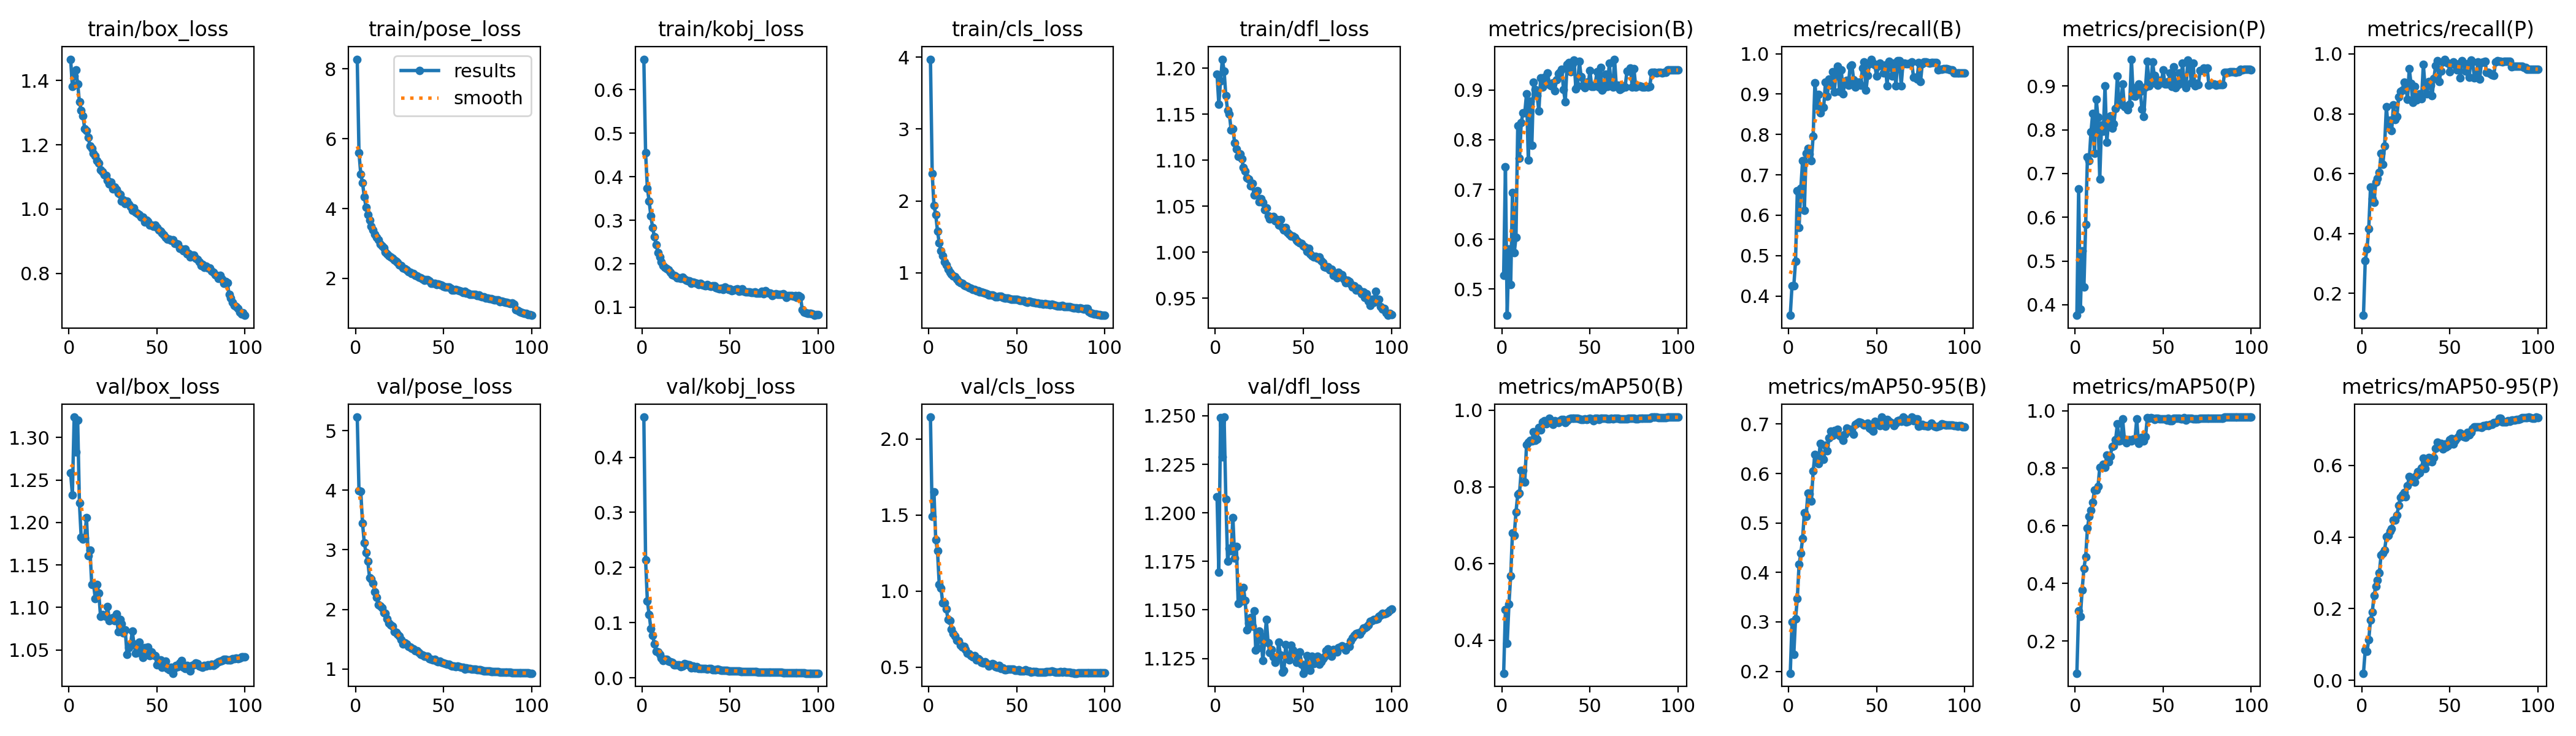

Source data for this figure (header and first rows):
epoch, time, train/box_loss, train/pose_loss, train/kobj_loss, train/cls_loss, train/dfl_loss, metrics/precision(B), metrics/recall(B), metrics/mAP50(B), metrics/mAP50-95(B), metrics/precision(P), metrics/recall(P), metrics/mAP50(P), metrics/mAP50-95(P), val/box_loss, val/pose_loss, val/kobj_loss, val/cls_loss, val/dfl_loss, lr/pg0, lr/pg1, lr/pg2
1, 111.9, 1.466, 8.275, 0.6703, 3.97, 1.193, 0.5278, 0.3519, 0.314, 0.1962, 0.3756, 0.1267, 0.08792, 0.01966, 1.258, 5.23, 0.4729, 2.144, 1.208, 0.003328, 0.003328, 0.003328
2, 206.7, 1.381, 5.596, 0.4546, 2.376, 1.161, 0.7457, 0.4257, 0.4804, 0.2994, 0.6646, 0.3089, 0.3055, 0.08481, 1.233, 3.99, 0.2135, 1.489, 1.17, 0.006596, 0.006596, 0.006596
3, 300.4, 1.415, 4.99, 0.3741, 1.937, 1.186, 0.4473, 0.425, 0.3914, 0.2341, 0.3901, 0.3479, 0.286, 0.0801, 1.324, 3.987, 0.1395, 1.65, 1.249, 0.009797, 0.009797, 0.009797
4, 392.4, 1.432, 4.735, 0.3441, 1.811, 1.21, 0.5806, 0.4859, 0.4939, 0.3064, 0.5238, 0.4168, 0.3771, 0.1134, 1.283, 3.448, 0.1152, 1.336, 1.229, 0.009703, 0.009703, 0.009703
5, 483.6, 1.39, 4.342, 0.3093, 1.582, 1.197, 0.5091, 0.6605, 0.568, 0.3469, 0.4398, 0.5548, 0.4524, 0.1687, 1.32, 3.118, 0.08927, 1.263, 1.249, 0.009604, 0.009604, 0.009604
6, 576.6, 1.334, 4.032, 0.2827, 1.415, 1.17, 0.6944, 0.5695, 0.6796, 0.4161, 0.5839, 0.5167, 0.4919, 0.1901, 1.223, 2.95, 0.07698, 1.043, 1.207, 0.009505, 0.009505, 0.009505
7, 675.3, 1.307, 3.83, 0.2616, 1.309, 1.154, 0.5726, 0.6662, 0.6734, 0.4387, 0.7374, 0.5048, 0.5917, 0.2372, 1.183, 2.805, 0.0611, 1.019, 1.175, 0.009406, 0.009406, 0.009406
8, 769.6, 1.29, 3.666, 0.2438, 1.241, 1.15, 0.6039, 0.7352, 0.7349, 0.4683, 0.7289, 0.5709, 0.6326, 0.263, 1.181, 2.536, 0.0481, 0.9205, 1.182, 0.009307, 0.009307, 0.009307
9, 867.1, 1.25, 3.485, 0.2249, 1.152, 1.133, 0.8286, 0.6119, 0.7803, 0.5205, 0.7949, 0.5845, 0.6536, 0.2792, 1.182, 2.515, 0.04645, 0.9204, 1.18, 0.009208, 0.009208, 0.009208
10, 962.9, 1.243, 3.381, 0.2156, 1.11, 1.134, 0.7623, 0.753, 0.7838, 0.5131, 0.8379, 0.6036, 0.6825, 0.3003, 1.206, 2.438, 0.042, 0.8826, 1.198, 0.009109, 0.009109, 0.009109
11, 1060, 1.223, 3.26, 0.2046, 1.049, 1.119, 0.8349, 0.7652, 0.8427, 0.5607, 0.7457, 0.6687, 0.7234, 0.3497, 1.161, 2.299, 0.03538, 0.8117, 1.177, 0.00901, 0.00901, 0.00901
12, 1156, 1.196, 3.174, 0.1962, 1.007, 1.112, 0.8541, 0.7516, 0.8426, 0.5597, 0.8703, 0.6312, 0.7253, 0.3556, 1.167, 2.201, 0.03092, 0.8064, 1.183, 0.008911, 0.008911, 0.008911
13, 1255, 1.188, 3.103, 0.1916, 0.982, 1.104, 0.8542, 0.7356, 0.8126, 0.5442, 0.8285, 0.6921, 0.7365, 0.3634, 1.127, 2.077, 0.03326, 0.7481, 1.153, 0.008812, 0.008812, 0.008812
14, 1353, 1.173, 2.981, 0.1881, 0.9519, 1.107, 0.8925, 0.7957, 0.9105, 0.6045, 0.6872, 0.8242, 0.8025, 0.401, 1.128, 2.053, 0.03353, 0.7202, 1.161, 0.008713, 0.008713, 0.008713
15, 1450, 1.166, 2.93, 0.1856, 0.9461, 1.102, 0.7598, 0.9282, 0.9167, 0.6383, 0.8107, 0.7543, 0.8027, 0.4041, 1.11, 2.023, 0.02992, 0.7053, 1.154, 0.008614, 0.008614, 0.008614
16, 1546, 1.151, 2.877, 0.18, 0.9175, 1.092, 0.8778, 0.8712, 0.9216, 0.6287, 0.7966, 0.7792, 0.8131, 0.4173, 1.127, 1.943, 0.02915, 0.6756, 1.161, 0.008515, 0.008515, 0.008515
17, 1649, 1.143, 2.75, 0.1751, 0.8782, 1.088, 0.7882, 0.8995, 0.9191, 0.6199, 0.9, 0.7433, 0.8039, 0.4242, 1.117, 1.93, 0.02848, 0.6735, 1.155, 0.008416, 0.008416, 0.008416
18, 1747, 1.121, 2.697, 0.1731, 0.8658, 1.081, 0.9153, 0.8537, 0.9441, 0.6608, 0.7709, 0.8289, 0.8466, 0.4473, 1.089, 1.839, 0.02376, 0.6443, 1.14, 0.008317, 0.008317, 0.008317
19, 1848, 1.117, 2.648, 0.1712, 0.8532, 1.08, 0.9006, 0.8673, 0.921, 0.6313, 0.8188, 0.7797, 0.822, 0.4475, 1.092, 1.768, 0.02411, 0.6339, 1.143, 0.008218, 0.008218, 0.008218
20, 1948, 1.107, 2.614, 0.167, 0.8317, 1.072, 0.8887, 0.8678, 0.924, 0.6281, 0.8312, 0.7903, 0.8416, 0.4617, 1.091, 1.738, 0.02384, 0.6357, 1.146, 0.008119, 0.008119, 0.008119
21, 2051, 1.105, 2.582, 0.168, 0.8222, 1.075, 0.8575, 0.9302, 0.9547, 0.6566, 0.8039, 0.8572, 0.8755, 0.4883, 1.09, 1.712, 0.02323, 0.6171, 1.142, 0.00802, 0.00802, 0.00802
22, 2155, 1.09, 2.524, 0.1653, 0.8095, 1.062, 0.9242, 0.8951, 0.9492, 0.6457, 0.8135, 0.8741, 0.8785, 0.5115, 1.101, 1.628, 0.02021, 0.5906, 1.15, 0.007921, 0.007921, 0.007921
23, 2253, 1.078, 2.485, 0.1681, 0.7957, 1.063, 0.9058, 0.9367, 0.9698, 0.6716, 0.8493, 0.8779, 0.899, 0.5171, 1.085, 1.61, 0.02148, 0.5889, 1.129, 0.007822, 0.007822, 0.007822
24, 2355, 1.084, 2.452, 0.1642, 0.7822, 1.067, 0.9258, 0.9213, 0.973, 0.686, 0.9236, 0.9048, 0.9535, 0.5242, 1.087, 1.578, 0.02627, 0.5745, 1.13, 0.007723, 0.007723, 0.007723
25, 2462, 1.062, 2.38, 0.1613, 0.7645, 1.055, 0.918, 0.9547, 0.9654, 0.6766, 0.8588, 0.8904, 0.8942, 0.5125, 1.088, 1.556, 0.02431, 0.5692, 1.139, 0.007624, 0.007624, 0.007624
26, 2558, 1.069, 2.366, 0.1608, 0.7693, 1.058, 0.934, 0.9049, 0.9672, 0.687, 0.8586, 0.849, 0.8961, 0.5427, 1.084, 1.492, 0.02328, 0.5739, 1.137, 0.007525, 0.007525, 0.007525
27, 2665, 1.062, 2.289, 0.1605, 0.755, 1.054, 0.9102, 0.9559, 0.9799, 0.685, 0.9046, 0.9507, 0.9704, 0.5695, 1.093, 1.419, 0.02408, 0.5465, 1.124, 0.007426, 0.007426, 0.007426
28, 2767, 1.05, 2.271, 0.155, 0.7486, 1.046, 0.9086, 0.9684, 0.9723, 0.6896, 0.8528, 0.9009, 0.9002, 0.5552, 1.072, 1.438, 0.01806, 0.5552, 1.133, 0.007327, 0.007327, 0.007327
29, 2876, 1.047, 2.246, 0.1576, 0.731, 1.048, 0.9148, 0.9069, 0.9625, 0.6766, 0.8541, 0.8382, 0.8892, 0.5662, 1.086, 1.414, 0.02105, 0.5481, 1.145, 0.007228, 0.007228, 0.007228
30, 2977, 1.026, 2.191, 0.1563, 0.7309, 1.039, 0.8989, 0.9596, 0.9725, 0.6741, 0.8453, 0.8918, 0.8985, 0.554, 1.081, 1.373, 0.0182, 0.5324, 1.133, 0.007129, 0.007129, 0.007129
31, 3080, 1.028, 2.174, 0.1549, 0.7245, 1.036, 0.9201, 0.9003, 0.9703, 0.667, 0.8584, 0.8456, 0.898, 0.5728, 1.07, 1.362, 0.0201, 0.5259, 1.128, 0.00703, 0.00703, 0.00703
32, 3185, 1.018, 2.142, 0.1519, 0.7142, 1.037, 0.9327, 0.9303, 0.9677, 0.6788, 0.9616, 0.8499, 0.8947, 0.5822, 1.074, 1.348, 0.01708, 0.5371, 1.129, 0.006931, 0.006931, 0.006931
33, 3287, 1.025, 2.133, 0.1554, 0.7065, 1.039, 0.9353, 0.9346, 0.9722, 0.6918, 0.8779, 0.8672, 0.9008, 0.5788, 1.045, 1.333, 0.01729, 0.5219, 1.126, 0.006832, 0.006832, 0.006832
34, 3398, 1.015, 2.079, 0.1522, 0.6941, 1.034, 0.9412, 0.9222, 0.9766, 0.6863, 0.8774, 0.8493, 0.9, 0.5936, 1.053, 1.302, 0.01704, 0.5062, 1.123, 0.006733, 0.006733, 0.006733
35, 3499, 1.008, 2.072, 0.1503, 0.6895, 1.035, 0.9012, 0.969, 0.9762, 0.6894, 0.8979, 0.9656, 0.9719, 0.6197, 1.056, 1.306, 0.01717, 0.5167, 1.125, 0.006634, 0.006634, 0.006634
36, 3619, 0.9964, 2.033, 0.1495, 0.6879, 1.03, 0.8757, 0.9716, 0.9677, 0.6842, 0.9055, 0.8877, 0.8871, 0.5916, 1.072, 1.276, 0.01636, 0.5239, 1.133, 0.006535, 0.006535, 0.006535
37, 3733, 1.004, 2.013, 0.1521, 0.6868, 1.036, 0.9509, 0.9354, 0.972, 0.6789, 0.8877, 0.8675, 0.9018, 0.6107, 1.057, 1.248, 0.01577, 0.5173, 1.127, 0.006436, 0.006436, 0.006436
38, 3850, 0.9913, 1.988, 0.1487, 0.6694, 1.027, 0.9544, 0.9174, 0.9769, 0.699, 0.8468, 0.9076, 0.9075, 0.6225, 1.046, 1.237, 0.01684, 0.5023, 1.118, 0.006337, 0.006337, 0.006337
39, 3948, 0.9864, 1.943, 0.1471, 0.6663, 1.024, 0.9367, 0.9293, 0.9789, 0.7023, 0.8298, 0.895, 0.8941, 0.6183, 1.047, 1.214, 0.01647, 0.5008, 1.119, 0.006238, 0.006238, 0.006238
40, 4042, 0.9826, 1.961, 0.1485, 0.6758, 1.027, 0.9529, 0.9298, 0.9789, 0.7045, 0.8972, 0.8605, 0.9089, 0.6097, 1.059, 1.213, 0.01445, 0.5111, 1.132, 0.006139, 0.006139, 0.006139
41, 4134, 0.9748, 1.964, 0.1487, 0.6706, 1.021, 0.9595, 0.9212, 0.9789, 0.7029, 0.9568, 0.9177, 0.9753, 0.6225, 1.046, 1.208, 0.01412, 0.4889, 1.126, 0.00604, 0.00604, 0.00604
42, 4229, 0.9757, 1.924, 0.1455, 0.658, 1.02, 0.9026, 0.9651, 0.9784, 0.7, 0.9004, 0.9617, 0.9738, 0.6481, 1.041, 1.171, 0.01502, 0.4931, 1.124, 0.005941, 0.005941, 0.005941
43, 4325, 0.96, 1.858, 0.143, 0.6496, 1.018, 0.9086, 0.9798, 0.9788, 0.6977, 0.9068, 0.9779, 0.9747, 0.665, 1.052, 1.161, 0.01545, 0.484, 1.132, 0.005842, 0.005842, 0.005842
44, 4419, 0.9649, 1.867, 0.1425, 0.6512, 1.017, 0.9573, 0.9091, 0.978, 0.6987, 0.955, 0.9066, 0.974, 0.6597, 1.05, 1.149, 0.01417, 0.482, 1.129, 0.005743, 0.005743, 0.005743
45, 4515, 0.9617, 1.863, 0.1433, 0.6479, 1.016, 0.9264, 0.9465, 0.9753, 0.7021, 0.924, 0.9434, 0.9691, 0.6613, 1.053, 1.157, 0.01407, 0.4884, 1.128, 0.005644, 0.005644, 0.005644
46, 4612, 0.9502, 1.82, 0.1404, 0.638, 1.013, 0.9086, 0.9751, 0.9762, 0.6922, 0.9068, 0.9732, 0.9728, 0.6462, 1.043, 1.131, 0.0132, 0.4852, 1.123, 0.005545, 0.005545, 0.005545
47, 4705, 0.9498, 1.842, 0.1464, 0.6326, 1.012, 0.9047, 0.9864, 0.9774, 0.6896, 0.9021, 0.9822, 0.9739, 0.66, 1.047, 1.124, 0.01384, 0.4864, 1.125, 0.005446, 0.005446, 0.005446
48, 4801, 0.9473, 1.83, 0.144, 0.6291, 1.01, 0.9159, 0.9769, 0.9761, 0.686, 0.9132, 0.9739, 0.9709, 0.6507, 1.044, 1.129, 0.01369, 0.4868, 1.128, 0.005347, 0.005347, 0.005347
49, 4894, 0.9498, 1.798, 0.1413, 0.6324, 1.009, 0.9093, 0.9725, 0.9776, 0.7048, 0.9072, 0.9692, 0.9716, 0.6544, 1.043, 1.111, 0.01266, 0.4792, 1.122, 0.005248, 0.005248, 0.005248
50, 4990, 0.9424, 1.766, 0.1414, 0.6283, 1.007, 0.939, 0.9447, 0.9785, 0.699, 0.9371, 0.9404, 0.9724, 0.6716, 1.033, 1.104, 0.01261, 0.4786, 1.117, 0.005149, 0.005149, 0.005149
51, 5086, 0.9349, 1.753, 0.1383, 0.6214, 1.005, 0.9075, 0.9689, 0.9779, 0.7022, 0.905, 0.9661, 0.9721, 0.675, 1.038, 1.09, 0.01249, 0.4841, 1.121, 0.00505, 0.00505, 0.00505
52, 5180, 0.931, 1.75, 0.1386, 0.6153, 1.001, 0.9066, 0.976, 0.9734, 0.6962, 0.905, 0.974, 0.9673, 0.66, 1.038, 1.082, 0.0122, 0.4763, 1.127, 0.004951, 0.004951, 0.004951
53, 5276, 0.9264, 1.747, 0.1411, 0.6124, 1.004, 0.9113, 0.9724, 0.9792, 0.7141, 0.9104, 0.9623, 0.9732, 0.6705, 1.03, 1.075, 0.01239, 0.4752, 1.121, 0.004852, 0.004852, 0.004852
54, 5372, 0.9197, 1.724, 0.1419, 0.6154, 0.9978, 0.9367, 0.9523, 0.9785, 0.704, 0.9299, 0.9455, 0.9646, 0.6777, 1.032, 1.06, 0.01234, 0.4739, 1.119, 0.004753, 0.004753, 0.004753
55, 5468, 0.9131, 1.663, 0.1363, 0.5981, 0.9963, 0.906, 0.9728, 0.9762, 0.6954, 0.8999, 0.9667, 0.9657, 0.6821, 1.037, 1.052, 0.01248, 0.4815, 1.126, 0.004654, 0.004654, 0.004654
56, 5562, 0.9071, 1.671, 0.138, 0.5917, 0.9948, 0.9448, 0.9203, 0.9788, 0.7086, 0.9448, 0.9202, 0.973, 0.6915, 1.028, 1.043, 0.01165, 0.4745, 1.122, 0.004555, 0.004555, 0.004555
57, 5658, 0.9072, 1.678, 0.1415, 0.6067, 0.9952, 0.8993, 0.9805, 0.9794, 0.7056, 0.8964, 0.9773, 0.9741, 0.6878, 1.027, 1.039, 0.01178, 0.474, 1.124, 0.004456, 0.004456, 0.004456
58, 5754, 0.9032, 1.657, 0.1371, 0.5961, 0.9934, 0.9044, 0.9723, 0.9797, 0.7033, 0.9016, 0.9695, 0.973, 0.6798, 1.03, 1.045, 0.01166, 0.4685, 1.126, 0.004357, 0.004357, 0.004357
59, 5847, 0.9047, 1.65, 0.1357, 0.5899, 0.995, 0.9315, 0.9451, 0.9784, 0.7011, 0.9296, 0.9432, 0.9727, 0.6783, 1.023, 1.039, 0.01145, 0.4694, 1.122, 0.004258, 0.004258, 0.004258
60, 5943, 0.8933, 1.631, 0.1356, 0.5872, 0.9905, 0.907, 0.9764, 0.9781, 0.6966, 0.9056, 0.9675, 0.9722, 0.6926, 1.029, 1.032, 0.01135, 0.4709, 1.123, 0.004159, 0.004159, 0.004159
... 40 more rows
